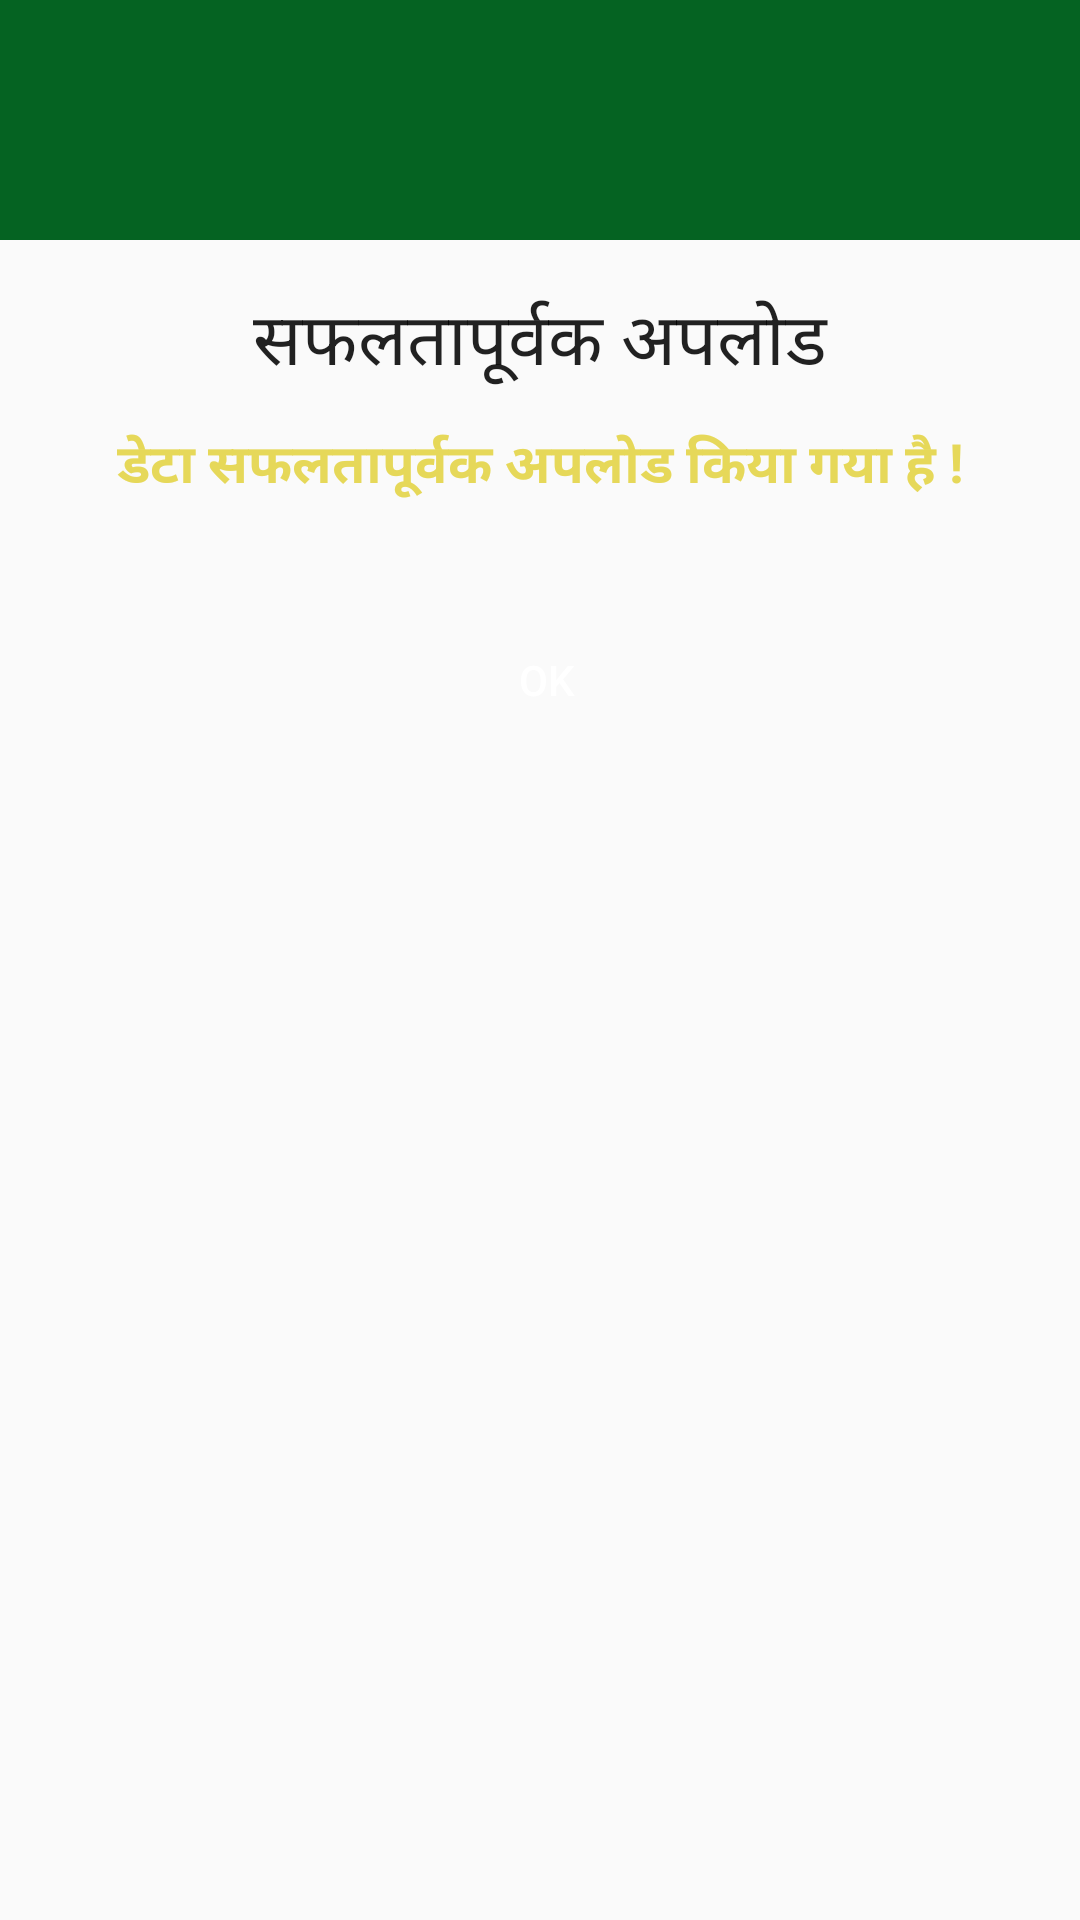

Reconstruct the res/layout file that produces this screen, plus the resources it refers to.
<!-- AndroidManifest.xml: application theme AppTheme -->
<!-- res/layout/my_dialoguploadsucess.xml -->
<?xml version="1.0" encoding="utf-8"?>
<LinearLayout xmlns:android="http://schemas.android.com/apk/res/android"
    android:layout_width="match_parent"
    android:layout_height="match_parent"
    android:orientation="vertical">

    <RelativeLayout
        android:layout_width="match_parent"
        android:layout_height="80dp"
        android:background="#056322">

        <ImageView
            android:layout_width="50dp"
            android:layout_height="50dp"
            android:layout_centerInParent="true"
            android:background="@drawable/ic_success" />

    </RelativeLayout>

    <LinearLayout
        android:layout_width="match_parent"
        android:layout_height="wrap_content"
        android:orientation="vertical"
        android:padding="16dp">

        <TextView
            android:layout_width="match_parent"
            android:layout_height="wrap_content"
            android:text="सफलतापूर्वक अपलोड"
            android:textAlignment="center"
            android:textAppearance="@style/TextAppearance.AppCompat.Headline" />

        <TextView
            android:layout_width="match_parent"
            android:layout_height="wrap_content"
            android:textColor="@color/colorPrimaryDark"
            android:textStyle="bold"
            android:layout_marginTop="10dp"
            android:text="डेटा सफलतापूर्वक अपलोड किया गया है !"
            android:textAlignment="center"
            android:textAppearance="@style/TextAppearance.AppCompat.Medium" />
<LinearLayout
    android:layout_width="match_parent"
    android:layout_height="100dp"
    android:layout_gravity="center"
    android:orientation="horizontal">
        <Button
            android:id="@+id/buttonOkk"
            android:layout_width="match_parent"
            android:layout_marginLeft="5dp"
            android:layout_height="wrap_content"
            android:layout_gravity="center"
            android:layout_marginTop="8dp"
            android:background="@drawable/buttonshape2"
            android:text="Ok"
            android:textColor="#FFF" />
    <Button
        android:id="@+id/buttonyes"
        android:layout_width="100dp"
        android:visibility="gone"
        android:layout_marginLeft="15dp"
        android:layout_height="wrap_content"
        android:layout_gravity="center"
        android:layout_marginTop="8dp"
        android:background="@drawable/buttonshape2"
        android:text="Cancel"
        android:textColor="#FFF" />
</LinearLayout>
    </LinearLayout>

</LinearLayout>
<!-- resources referenced by this layout -->
<resources>
  <color name="colorPrimaryDark">#E6D859</color>
  <style name="AppTheme" parent="Theme.AppCompat.Light.DarkActionBar">
          
          <item name="colorPrimary">@color/colorPrimary</item>
          <item name="colorPrimaryDark">@color/colorPrimaryDark</item>
          <item name="colorAccent">@color/colorAccent</item>
      </style>
  <color name="colorPrimary">#E6D859</color>
  <color name="colorAccent">#FF4081</color>
</resources>
